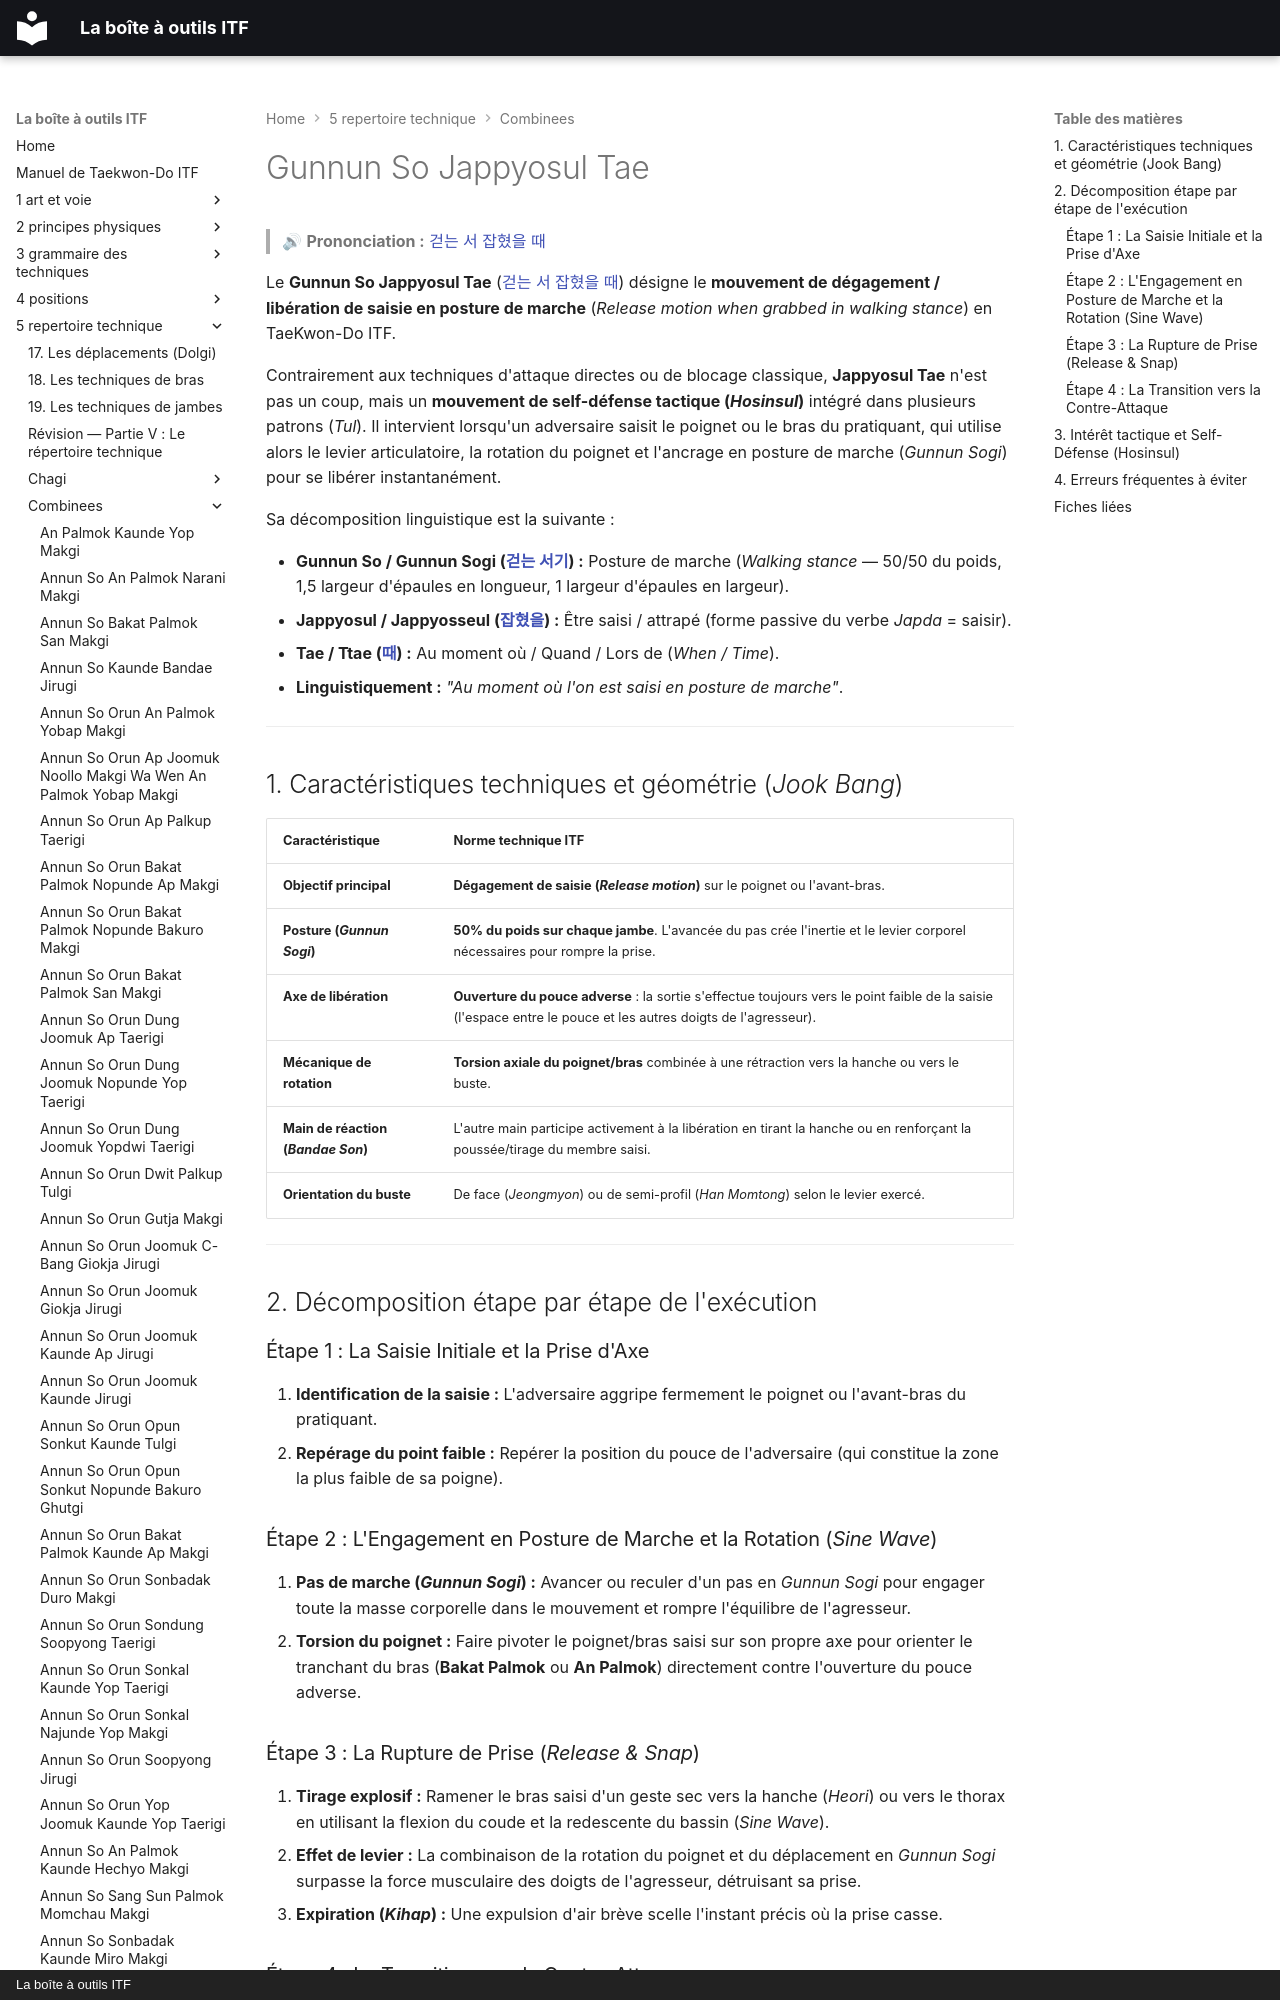

repository: yvmori1/La-boite-outils-ITF · page: 5-repertoire-technique/combinees/Gunnun-So-Jappyosul-Tae/index.html · generator: mkdocs · copyright: La boîte à outils ITF

# Gunnun So Jappyosul Tae

> 🔊 **Prononciation :** [걷는 서 잡혔을 때](../../audio/Techniques/Gunnun-So-Jappyosul-Tae.m4a)

Le **Gunnun So Jappyosul Tae** ([걷는 서 잡혔을 때](../../audio/Techniques/Gunnun-So-Jappyosul-Tae.m4a)) désigne le **mouvement de dégagement / libération de saisie en posture de marche** (*Release motion when grabbed in walking stance*) en TaeKwon-Do ITF.

Contrairement aux techniques d'attaque directes ou de blocage classique, **Jappyosul Tae** n'est pas un coup, mais un **mouvement de self-défense tactique (*Hosinsul*)** intégré dans plusieurs patrons (*Tul*). Il intervient lorsqu'un adversaire saisit le poignet ou le bras du pratiquant, qui utilise alors le levier articulatoire, la rotation du poignet et l'ancrage en posture de marche (*Gunnun Sogi*) pour se libérer instantanément.

Sa décomposition linguistique est la suivante :
